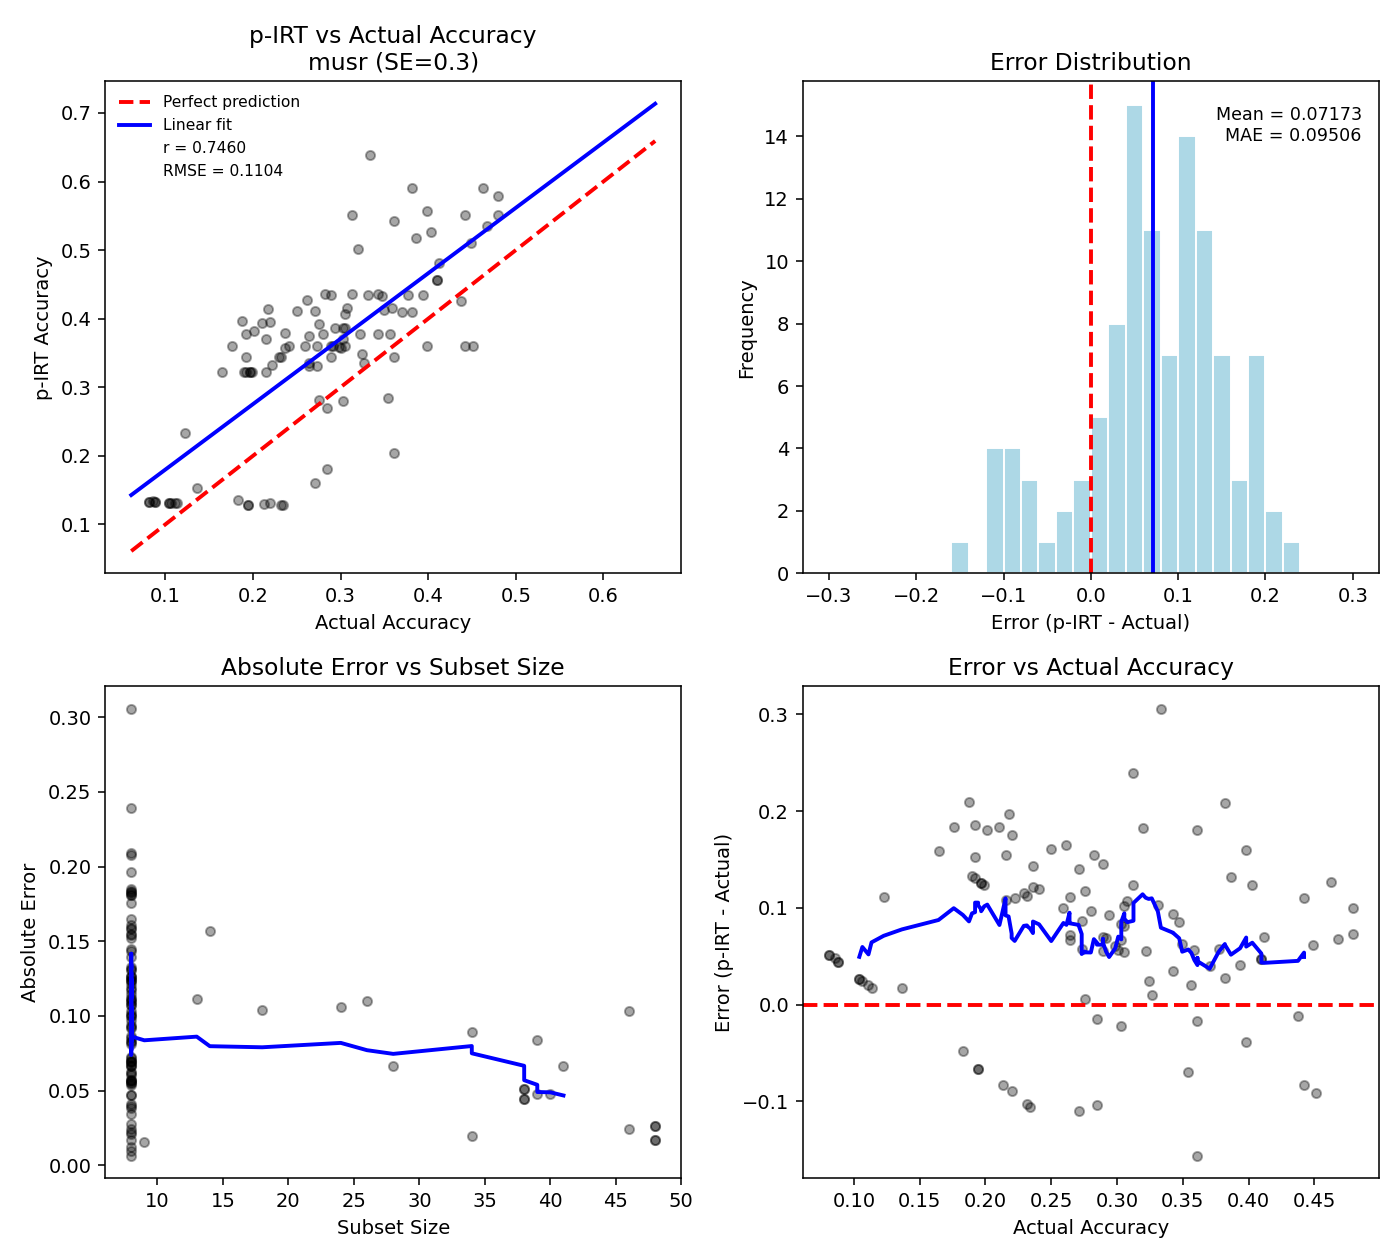

The table this chart was drawn from, first rows:
model, pirt_accuracy, theta, n_subset_items, n_all_items, actual_accuracy, se_reached, error, abs_error, squared_error
01-ai/Yi-1.5-6B, 0.5573, 0.9551, 8, 432, 0.3981, 0.1294, 0.1592, 0.1592, 0.02535
AicoresSecurity/Cybernet-Sec-3B-R1-V0-Co…, 0.4098, 0.2036, 8, 432, 0.3704, 0.179, 0.03943, 0.03943, 0.001555
AicoresSecurity/Cybernet-Sec-3B-R1-V1.1, 0.4345, 0.3509, 8, 432, 0.3773, 0.1822, 0.05718, 0.05718, 0.00327
BEE-spoke-data/smol_llama-220M-GQA-finew…, 0.2848, -0.8018, 8, 432, 0.3542, 0.286, -0.06932, 0.06932, 0.004805
BlackBeenie/Neos-Llama-3.1-base, 0.1278, -3.584, 24, 432, 0.2338, 0.2943, -0.106, 0.106, 0.01123
BramVanroy/fietje-2-chat, 0.3608, -0.1345, 8, 432, 0.2917, 0.2102, 0.06908, 0.06908, 0.004773
BramVanroy/fietje-2-instruct, 0.336, -0.3418, 8, 432, 0.2639, 0.1891, 0.07215, 0.07215, 0.005205
Daemontatox/Zirel_1.5, 0.3574, -0.1661, 8, 432, 0.3009, 0.2104, 0.05652, 0.05652, 0.003194
DavieLion/Llama-3.2-1B-SPIN-iter3, 0.4365, 0.3637, 8, 432, 0.3125, 0.1702, 0.124, 0.124, 0.01538
DeepMount00/Lexora-Lite-3B, 0.3867, 0.05236, 8, 432, 0.294, 0.1994, 0.09268, 0.09268, 0.00859
EpistemeAI/Athena-gemma-2-2b-it, 0.3595, -0.1536, 8, 432, 0.4514, 0.1985, -0.09192, 0.09192, 0.008448
EpistemeAI/Athene-codegemma-2-7b-it-alpa…, 0.5793, 1.041, 8, 432, 0.4792, 0.05446, 0.1001, 0.1001, 0.01003
EpistemeAI/Reasoning-Llama-3.2-1B-Instru…, 0.3595, -0.1536, 8, 432, 0.1759, 0.1985, 0.1835, 0.1835, 0.03369
EpistemeAI/ReasoningCore-3B-Instruct-r01…, 0.4098, 0.2036, 8, 432, 0.3819, 0.179, 0.02786, 0.02786, 0.0007762
J-LAB/Thynk_orpo, 0.5518, 0.922, 8, 432, 0.4421, 0.0866, 0.1097, 0.1097, 0.01202
JayHyeon/Qwen2.5-0.5B-SFT, 0.3228, -0.4574, 8, 432, 0.1968, 0.2336, 0.1261, 0.1261, 0.01589
JayHyeon/Qwen2.5-0.5B-SFT-1e-5-2ep, 0.3228, -0.4574, 8, 432, 0.1898, 0.2336, 0.133, 0.133, 0.01769
JayHyeon/Qwen2.5-0.5B-SFT-1e-5-5ep, 0.3228, -0.4574, 8, 432, 0.1921, 0.2336, 0.1307, 0.1307, 0.01708
JayHyeon/Qwen2.5-0.5B-SFT-2e-5-2ep, 0.3228, -0.4574, 8, 432, 0.1968, 0.2336, 0.1261, 0.1261, 0.01589
JayHyeon/Qwen2.5-0.5B-SFT-2e-5-2ep-DPOP_…, 0.1311, -3.486, 46, 432, 0.1065, 0.2953, 0.02462, 0.02462, 0.000606
JayHyeon/Qwen2.5-0.5B-SFT-2e-5-2ep-DPOP_…, 0.1324, -3.51, 38, 432, 0.08796, 0.296, 0.04445, 0.04445, 0.001975
JayHyeon/Qwen2.5-0.5B-SFT-2e-5-2ep-DPO_3…, 0.1306, -3.481, 48, 432, 0.1042, 0.2945, 0.02642, 0.02642, 0.0006979
JayHyeon/Qwen2.5-0.5B-SFT-2e-5-2ep-DPO_5…, 0.1324, -3.51, 38, 432, 0.08796, 0.296, 0.04445, 0.04445, 0.001975
JayHyeon/Qwen2.5-0.5B-SFT-2e-5-2ep-MDPO_…, 0.1334, -3.479, 40, 432, 0.08565, 0.2992, 0.04779, 0.04779, 0.002284
JayHyeon/Qwen2.5-0.5B-SFT-2e-5-2ep-MDPO_…, 0.1306, -3.481, 48, 432, 0.1042, 0.2945, 0.02642, 0.02642, 0.0006979
JayHyeon/Qwen2.5-0.5B-SFT-2e-5-5ep-MDPO_…, 0.1535, -2.892, 48, 432, 0.1366, 0.2999, 0.01698, 0.01698, 0.0002882
JayHyeon/Qwen2.5-0.5B-SFT-7e-5, 0.3228, -0.4574, 8, 432, 0.2153, 0.2336, 0.1075, 0.1075, 0.01157
JayHyeon/Qwen_0.5-MDPO_0.5_1e-5-3ep_0alp…, 0.1311, -3.492, 34, 432, 0.1111, 0.2988, 0.01994, 0.01994, 0.0003978
JayHyeon/Qwen_0.5-MDPO_0.5_3e-7-1ep_0alp…, 0.1324, -3.51, 38, 432, 0.08102, 0.296, 0.05139, 0.05139, 0.002641
JayHyeon/Qwen_0.5-MDPO_0.5_4e-6-3ep_0alp…, 0.1306, -3.481, 48, 432, 0.1134, 0.2945, 0.01716, 0.01716, 0.0002944
JayHyeon/Qwen_0.5-VDPO_5e-7-1ep_0alp_0la…, 0.1324, -3.51, 38, 432, 0.08102, 0.296, 0.05139, 0.05139, 0.002641
JayHyeon/Qwen_0.5-rDPO_5e-7-3ep_0vpo_con…, 0.2339, -1.456, 13, 432, 0.1227, 0.2853, 0.1112, 0.1112, 0.01236
Kimargin/GPT-NEO-1.3B-wiki, 0.1809, -2.369, 18, 432, 0.2847, 0.2996, -0.1038, 0.1038, 0.01077
LEESM/llama-2-7b-hf-lora-oki10p, 0.3441, -0.2709, 8, 432, 0.2292, 0.2109, 0.115, 0.115, 0.01322
LLM4Binary/llm4decompile-1.3b-v2, 0.2045, -1.947, 14, 432, 0.3611, 0.2929, -0.1566, 0.1566, 0.02452
LilRg/10PRYMMAL-3B-slerp, 0.5518, 0.922, 8, 432, 0.4792, 0.0866, 0.07261, 0.07261, 0.005273
MaziyarPanahi/calme-2.1-phi3.5-4b, 0.4565, 0.4719, 8, 432, 0.4097, 0.1619, 0.04679, 0.04679, 0.00219
Mxode/NanoLM-1B-Instruct-v1.1, 0.3446, -0.2757, 8, 432, 0.1921, 0.2186, 0.1525, 0.1525, 0.02326
NYTK/PULI-LlumiX-32K, 0.3867, 0.05236, 8, 432, 0.3032, 0.1994, 0.08342, 0.08342, 0.006959
Nexesenex/Llama_3.2_3b_Kermes_v2, 0.415, 0.2388, 8, 432, 0.3588, 0.1704, 0.05619, 0.05619, 0.003157
Nexesenex/Nemotron_W_4b_Halo_0.1, 0.3772, -0.02059, 8, 432, 0.3218, 0.1987, 0.0554, 0.0554, 0.003069
Nexesenex/Qwen_2.5_3b_Smarteaz_0.01a, 0.336, -0.3418, 8, 432, 0.3264, 0.1891, 0.009647, 0.009647, 9.306846304362094e-05
NikolaSigmoid/DeepSeek-R1-Distill-Qwen-1…, 0.4365, 0.3637, 8, 432, 0.2824, 0.1702, 0.1541, 0.1541, 0.02375
NotASI/FineTome-v1.5-Llama3.2-1B-1007, 0.3595, -0.1536, 8, 432, 0.2593, 0.1985, 0.1002, 0.1002, 0.01004
Novaciano/LEWD-Mental-Cultist-3.2-1B, 0.3966, 0.1166, 8, 432, 0.1875, 0.1969, 0.2091, 0.2091, 0.04372
OpenBuddy/openbuddy-zero-3b-v21.2-32k, 0.3303, -0.3923, 8, 432, 0.2731, 0.2186, 0.05718, 0.05718, 0.00327
PJMixers-Dev/LLaMa-3.2-Instruct-JankMixB…, 0.4341, 0.3484, 8, 432, 0.331, 0.1617, 0.1031, 0.1031, 0.01063
Qwen/Qwen2.5-Math-7B-Instruct, 0.3595, -0.1536, 8, 432, 0.3056, 0.1985, 0.05392, 0.05392, 0.002907
RESMPDEV/Qwen2-Wukong-0.5B, 0.2817, -0.8593, 8, 432, 0.2755, 0.1716, 0.006221, 0.006221, 3.869667116990516e-05
Rakuten/RakutenAI-2.0-mini-instruct, 0.3955, 0.1084, 8, 432, 0.2199, 0.1967, 0.1756, 0.1756, 0.03082
Sakalti/Anemoi-3B, 0.5418, 0.8832, 8, 432, 0.3611, 0.1075, 0.1807, 0.1807, 0.03265
Sakalti/Llama3.2-3B-Uranus-1, 0.4816, 0.599, 8, 432, 0.412, 0.1863, 0.06955, 0.06955, 0.004837
Sakalti/Qwen2.5-1B-Instruct, 0.3754, -0.02261, 8, 432, 0.2639, 0.2012, 0.1115, 0.1115, 0.01243
Sakalti/SJT-0.5B, 0.3228, -0.4574, 8, 432, 0.1644, 0.2336, 0.1585, 0.1585, 0.02511
Sakalti/Saba1.5-Pro-3B, 0.3595, -0.1536, 8, 432, 0.4421, 0.1985, -0.08266, 0.08266, 0.006832
Sakalti/Sailor-japanese, 0.4327, 0.3375, 8, 432, 0.3472, 0.1958, 0.08551, 0.08551, 0.007311
Sicarius-Prototyping/Micropenis_1B, 0.3434, -0.2775, 8, 432, 0.2315, 0.2118, 0.112, 0.112, 0.01254
SicariusSicariiStuff/2B_or_not_2B, 0.6391, 1.295, 8, 432, 0.3333, 0.1026, 0.3057, 0.3057, 0.09347
Spestly/Athena-1-3B, 0.5182, 0.7754, 8, 432, 0.3866, 0.1786, 0.1316, 0.1316, 0.01733
Telugu-LLM-Labs/Indic-gemma-2b-finetuned…, 0.37, -0.06109, 8, 432, 0.3032, 0.2091, 0.06676, 0.06676, 0.004457
... 50 more rows
